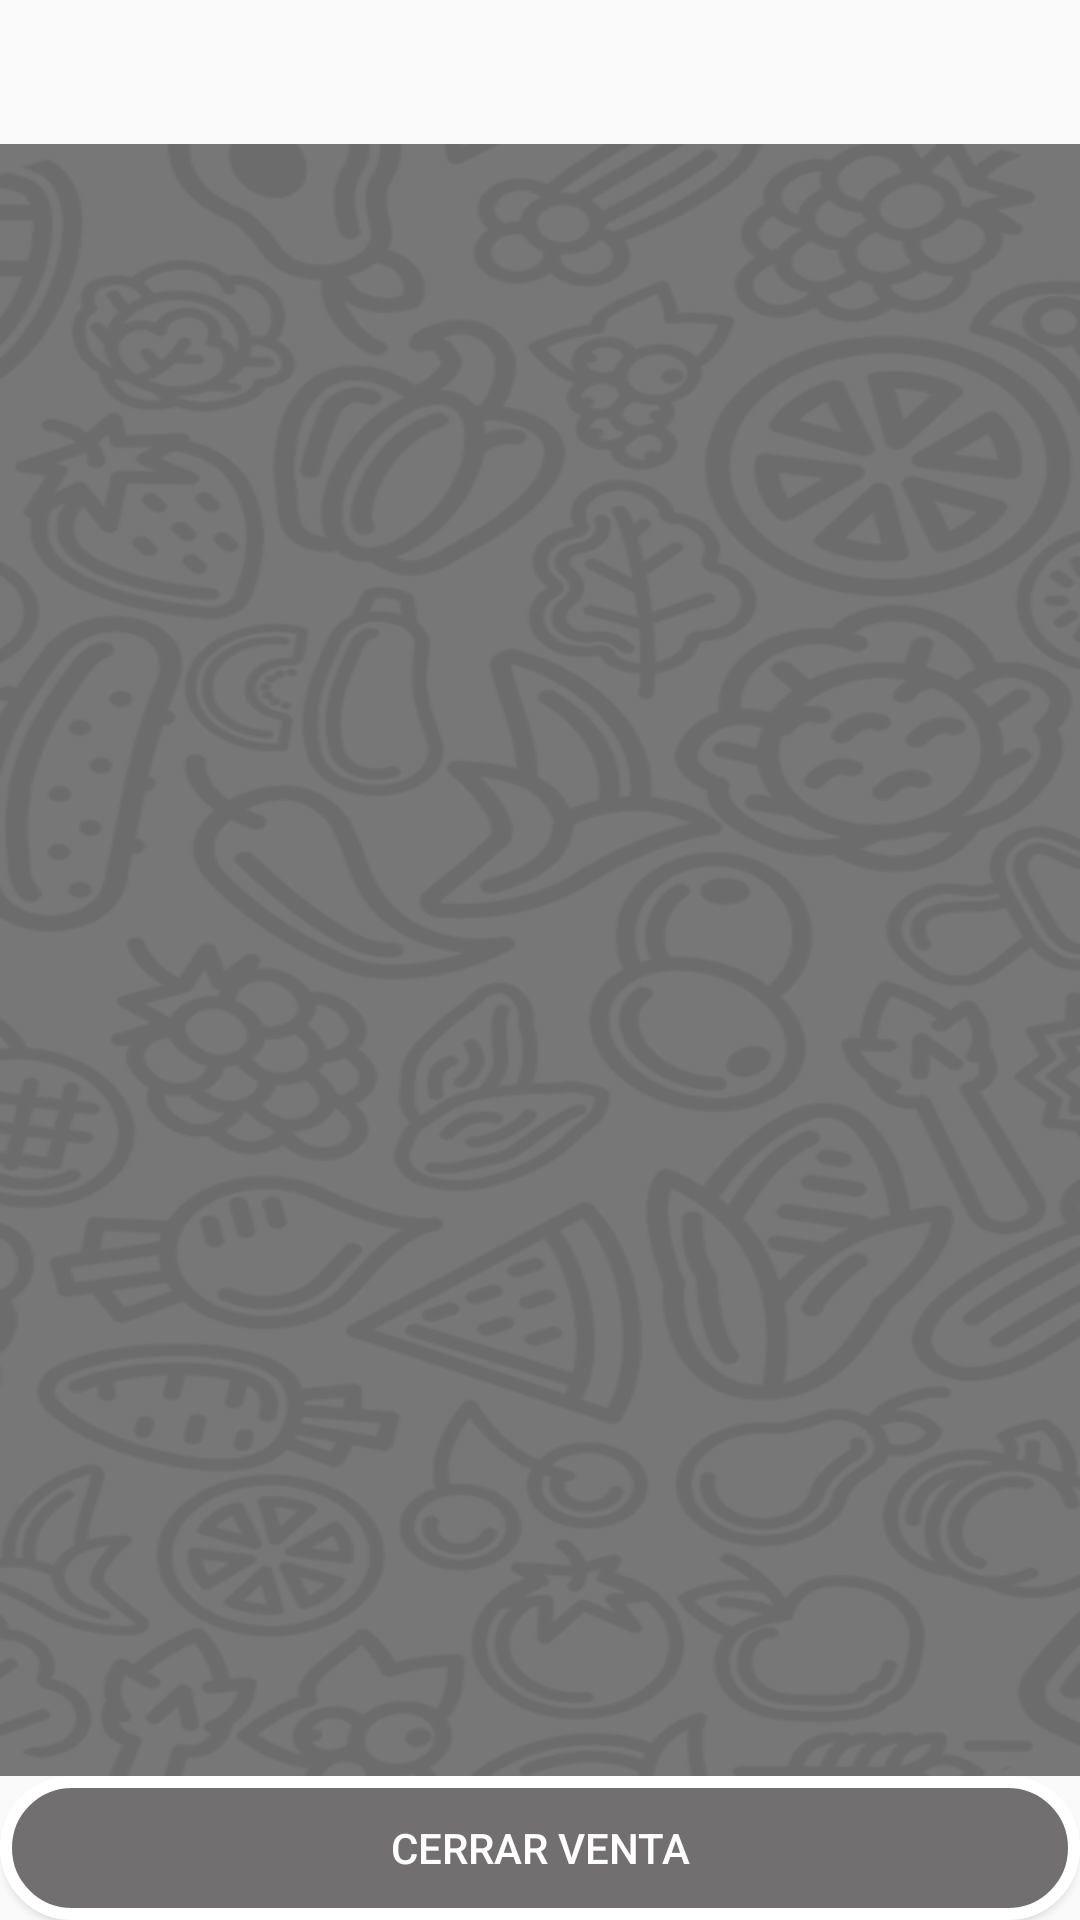

Reconstruct the res/layout file that produces this screen, plus the resources it refers to.
<!-- AndroidManifest.xml: application theme AppTheme -->
<!-- res/layout/vta_fragment.xml -->
<?xml version="1.0" encoding="utf-8"?>
<LinearLayout xmlns:android="http://schemas.android.com/apk/res/android"
    xmlns:tools="http://schemas.android.com/tools"
    android:layout_width="match_parent"
    android:layout_height="match_parent"
    android:orientation="vertical"
    tools:context=".MainActivity">

    <com.google.android.material.tabs.TabLayout
        android:id="@+id/tab_layout_vtas"
        android:layout_width="match_parent"
        android:layout_height="wrap_content" />

    <androidx.viewpager2.widget.ViewPager2
        android:id="@+id/pagerVtas"
        android:layout_width="match_parent"
        android:layout_height="0dp"
        android:layout_weight="1"
        android:background="@drawable/inicio_app_claro">
    </androidx.viewpager2.widget.ViewPager2>

    <Button
        android:id="@+id/btnCerrarVta"
        android:layout_width="match_parent"
        android:layout_height="wrap_content"
        android:background="@drawable/bg_btn"
        android:text="CERRAR VENTA"
        android:textColor="@android:color/white" />
</LinearLayout>
<!-- resources referenced by this layout -->
<resources>
  <!-- drawable bg_btn (drawable) -->
  <?xml version="1.0" encoding="utf-8"?>
  <shape xmlns:android="http://schemas.android.com/apk/res/android" android:shape="rectangle">
      <corners
          android:topLeftRadius="33dp"
          android:topRightRadius="33dp"
          android:bottomRightRadius="33dp"
          android:bottomLeftRadius="33dp">
      </corners>
      <stroke
          android:width="4dp"
          android:color="#ffffff">
      </stroke>
      <solid
          android:color="#716f6f">
      </solid>
  </shape>
  <!-- drawable inicio_app_claro: png bitmap (drawable-v24, 89907 bytes) -->
  <style name="AppTheme" parent="Theme.AppCompat.DayNight.NoActionBar">
          
          <item name="colorPrimary">@color/primaryColor</item>
          <item name="colorPrimaryDark">@color/primaryDarkColor</item>
          <item name="colorAccent">@color/primaryTextColor</item>
      </style>
  <color name="primaryColor">#9fa8da</color>
  <color name="primaryDarkColor">#6f79a8</color>
  <color name="primaryTextColor">#000000</color>
</resources>
